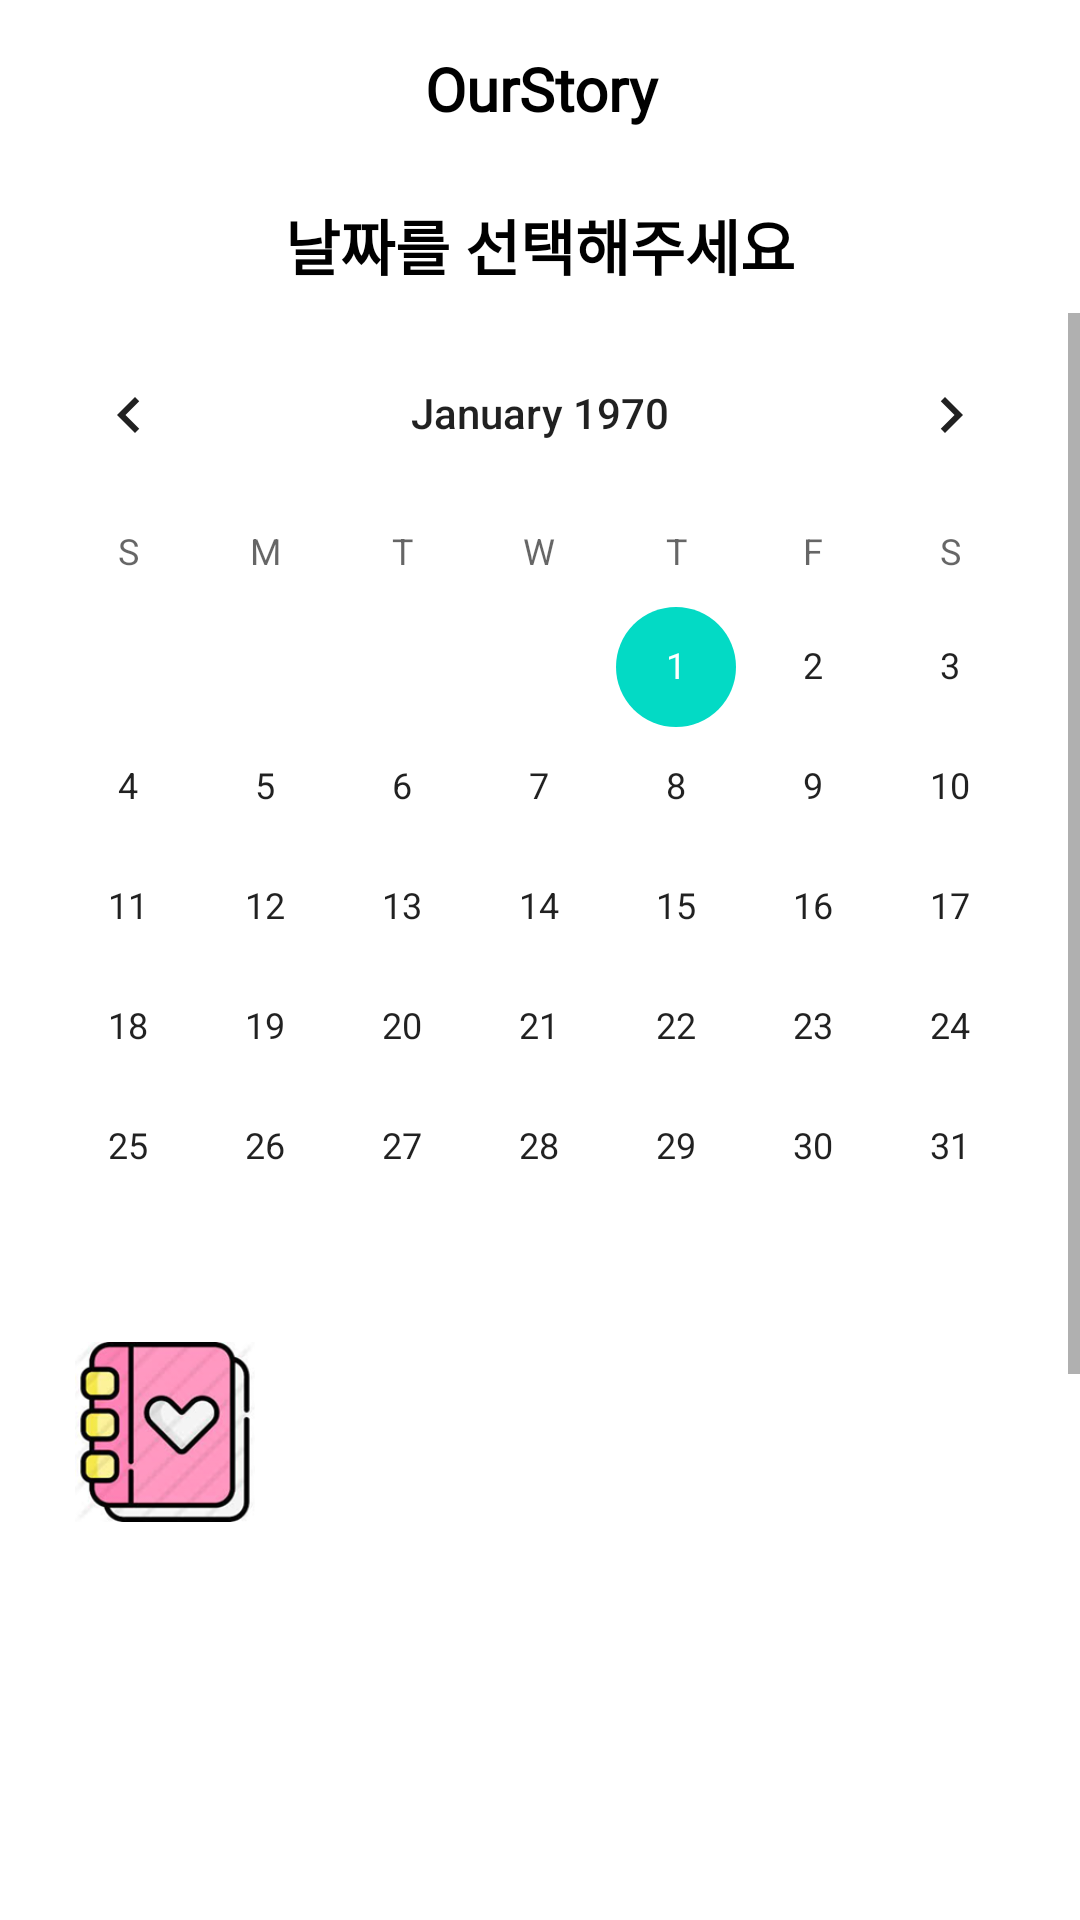

This screen was rendered from an Android layout file. Write that file and the resources it references.
<!-- AndroidManifest.xml: application theme Theme.Frontend_androidTeam2 -->
<!-- res/layout/activity_main.xml -->
<?xml version="1.0" encoding="utf-8"?>
<layout>
<LinearLayout xmlns:android="http://schemas.android.com/apk/res/android"
    xmlns:tools="http://schemas.android.com/tools"
    android:layout_width="match_parent"
    android:layout_height="match_parent"
    xmlns:app="http://schemas.android.com/apk/res-auto"
    tools:context=".MainActivity"
    android:windowSoftInputMode="adjustResize"
    android:orientation="vertical">


    
    <TextView
        android:fontFamily="@font/bm"
        android:layout_width="match_parent"
        android:layout_height="wrap_content"
        android:layout_marginStart="8dp"
        android:layout_marginTop="8dp"
        android:layout_marginEnd="8dp"

        android:gravity="center"
        android:padding="8dp"
        android:text="OurStory"
        android:textAlignment="center"
        android:textColor="@color/black"
        android:textSize="20sp"
        android:textStyle="bold" />
    <TextView
        android:fontFamily="@font/bm"
        android:id="@+id/idTVDate"
        android:layout_width="match_parent"
        android:layout_height="wrap_content"
        android:layout_marginStart="8dp"
        android:layout_marginTop="8dp"
        android:layout_marginEnd="8dp"

        android:gravity="center"
        android:padding="8dp"
        android:text="날짜를 선택해주세요"
        android:textAlignment="center"
        android:textColor="@color/black"
        android:textSize="20sp"
        android:textStyle="bold" />
    <ScrollView
        android:layout_width="match_parent"
        android:layout_height="600dp"
        >
        <LinearLayout

            android:layout_width="match_parent"
            android:layout_height="match_parent"
            android:orientation="vertical">
            
            <CalendarView
                android:fontFamily="@font/bm"
                android:id="@+id/calendarView"
                android:layout_width="match_parent"
                android:layout_height="wrap_content"
                android:layout_below="@id/idTVDate"
                />





            <LinearLayout
                android:id="@+id/linearLayout1"
                android:layout_width="match_parent"
                android:layout_height="80dp"
                android:orientation="horizontal"
                android:padding="5dp">

                <ImageView
                    android:id="@+id/addimg"
                    android:src="@drawable/add"
                    android:layout_width="60dp"
                    android:layout_height="60dp"
                    android:layout_marginLeft="20dp"
                    />



            </LinearLayout>


            <ScrollView
                android:layout_width="match_parent"
                android:layout_height="600dp">
                <LinearLayout
                    android:layout_width="match_parent"
                    android:layout_height="600dp">
                    <ListView
                        android:fontFamily="@font/bm"
                        android:id="@+id/listView"
                        android:layout_width="match_parent"
                        android:layout_height="600dp"
                       />
                </LinearLayout>
            </ScrollView>

        </LinearLayout>
    </ScrollView>



</LinearLayout>

</layout>
<!-- resources referenced by this layout -->
<resources>
  <!-- drawable add: png bitmap (drawable-v24, 47734 bytes) -->
  <style name="Theme.Frontend_androidTeam2" parent="Theme.MaterialComponents.DayNight.DarkActionBar">
          
          <item name="colorPrimary">@color/purple_500</item>
          <item name="colorPrimaryVariant">@color/purple_700</item>
          <item name="colorOnPrimary">@color/white</item>
          
          <item name="colorSecondary">@color/teal_200</item>
          <item name="colorSecondaryVariant">@color/teal_700</item>
          <item name="colorOnSecondary">@color/black</item>
          <item name="windowNoTitle">true</item>
          
          <item name="android:statusBarColor" tools:targetApi="l">?attr/colorPrimaryVariant</item>
          
      </style>
  <!-- not gathered from this repository: default colours our renderer supplied (Android Studio template values) -->
  <color name="purple_500">#FF6200EE</color>
  <color name="purple_700">#FF3700B3</color>
  <color name="teal_200">#FF03DAC5</color>
  <color name="teal_700">#FF018786</color>
  <color name="black">#FF000000</color>
  <color name="white">#FFFFFFFF</color>
</resources>
